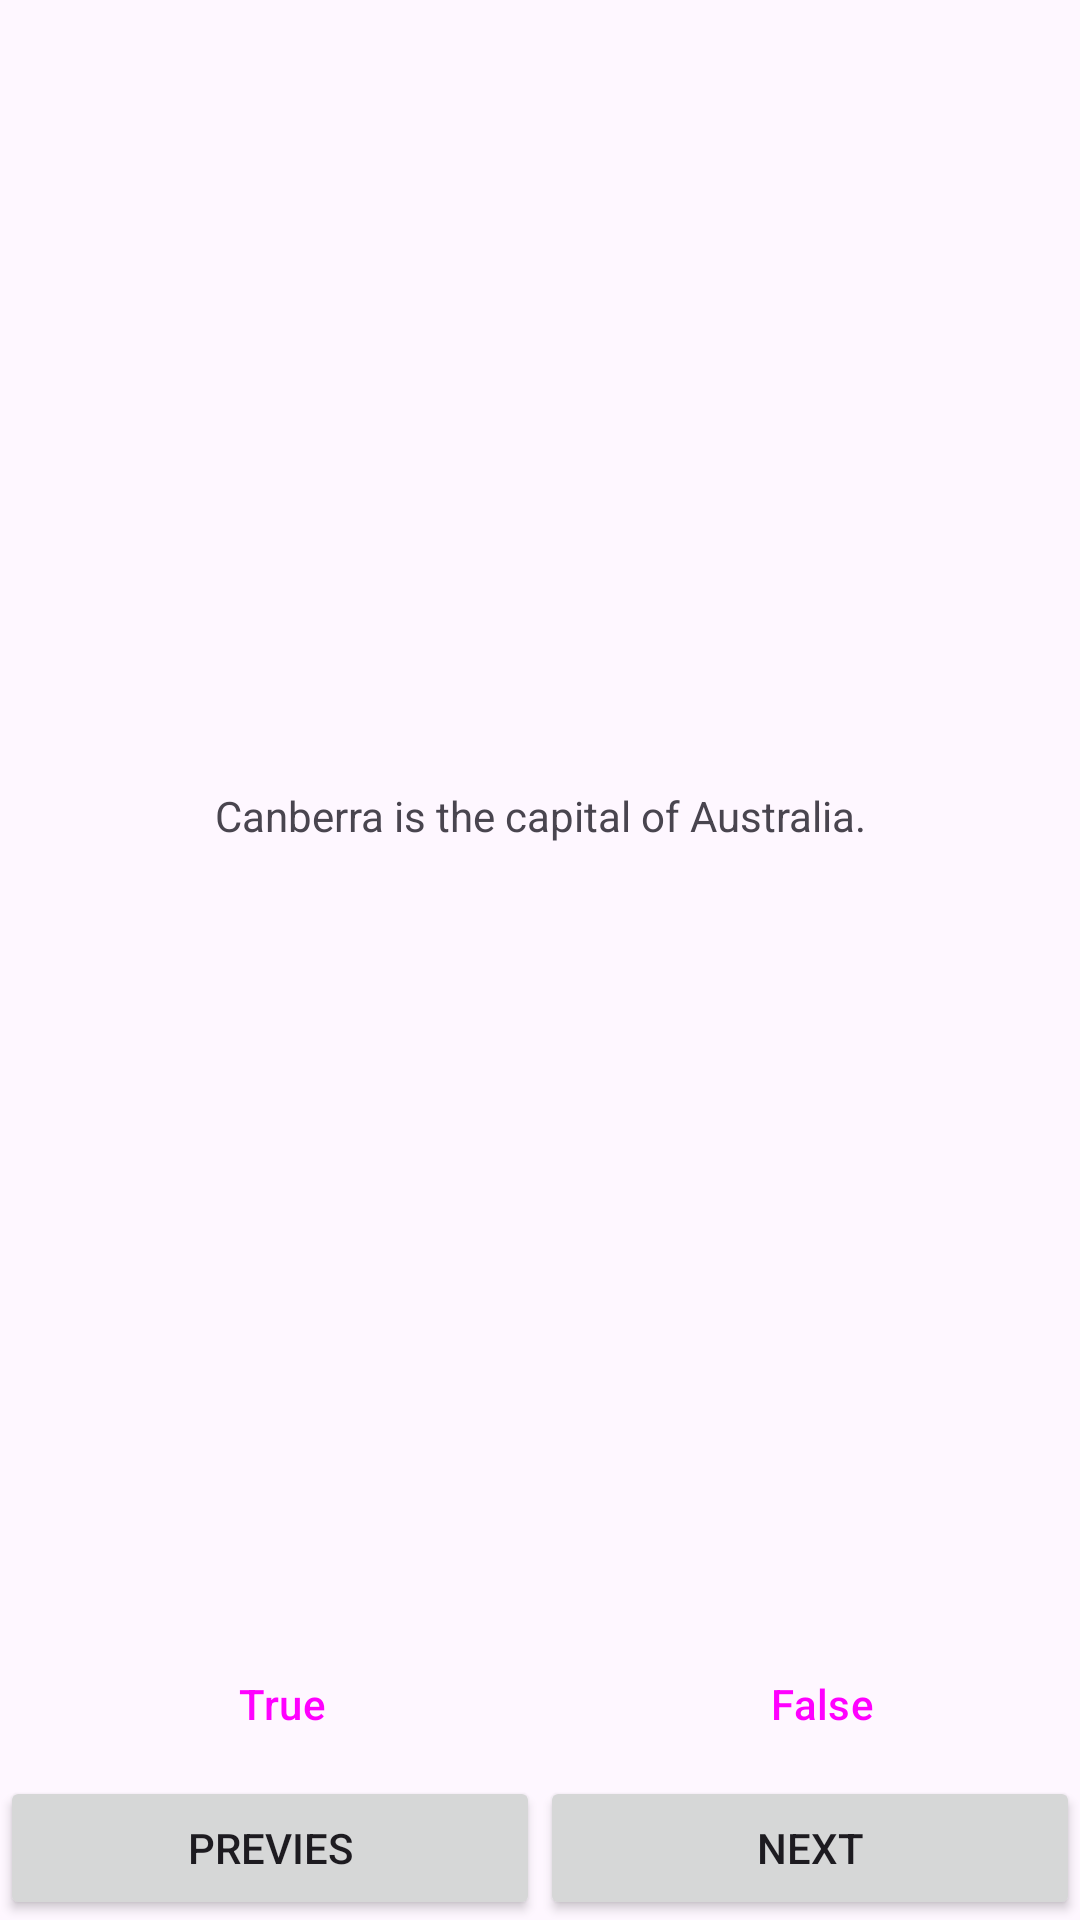

This screen was rendered from an Android layout file. Write that file and the resources it references.
<!-- AndroidManifest.xml: activity theme Theme.Bukreevin_GeoQuiz -->
<!-- res/layout/activity_main.xml -->
<?xml version="1.0" encoding="utf-8"?>
<androidx.coordinatorlayout.widget.CoordinatorLayout xmlns:android="http://schemas.android.com/apk/res/android"
    xmlns:app="http://schemas.android.com/apk/res-auto"
    xmlns:tools="http://schemas.android.com/tools"
    android:layout_width="match_parent"
    android:layout_height="match_parent"
    android:fitsSystemWindows="true"
    tools:context=".MainActivity">

    <LinearLayout
        android:id="@+id/linearLayout"
        android:layout_width="match_parent"
        android:layout_height="match_parent"
        android:orientation="vertical">

        <TextView
            android:id="@+id/question_text_view"
            android:layout_width="match_parent"
            android:layout_height="0dp"
            android:layout_weight="1"
            android:gravity="center"
            android:text="@string/question_text_view" />

        <LinearLayout
            android:layout_width="match_parent"
            android:layout_height="wrap_content">

            <Button
                android:id="@+id/true_button"
                style="?android:attr/buttonBarButtonStyle"
                android:layout_width="0dp"
                android:layout_height="wrap_content"
                android:layout_weight="1"
                android:text="@string/true_button" />

            <Button
                android:id="@+id/false_button"
                style="?android:attr/buttonBarButtonStyle"
                android:layout_width="0dp"
                android:layout_height="wrap_content"
                android:layout_weight="1"
                android:text="@string/false_button" />

        </LinearLayout>

        <LinearLayout
            android:layout_width="match_parent"
            android:layout_height="wrap_content">

            <Button
                android:id="@+id/previes_button"
                android:layout_width="0dp"
                android:layout_height="wrap_content"
                android:layout_weight="1"
                android:drawableLeft="@drawable/arrow_left"
                android:drawablePadding="4dp"
                android:text="@string/previes_button" />

            <Button
                android:id="@+id/next_button"
                android:layout_width="0dp"
                android:layout_height="wrap_content"
                android:layout_weight="1"
                android:drawableEnd="@drawable/arrow_right"
                android:drawablePadding="4dp"
                android:text="@string/next_button" />
        </LinearLayout>

    </LinearLayout>
</androidx.coordinatorlayout.widget.CoordinatorLayout>
<!-- resources referenced by this layout -->
<resources>
  <string name="false_button">False</string>
  <string name="next_button">Next</string>
  <string name="previes_button">Previes</string>
  <string name="question_text_view">Canberra is
  the capital of Australia.</string>
  <string name="true_button">True</string>
  <style name="Theme.Bukreevin_GeoQuiz" parent="Base.Theme.Bukreevin_GeoQuiz" />
  <style name="Base.Theme.Bukreevin_GeoQuiz" parent="Theme.Material3.DayNight.NoActionBar">
          
          
      </style>
</resources>
